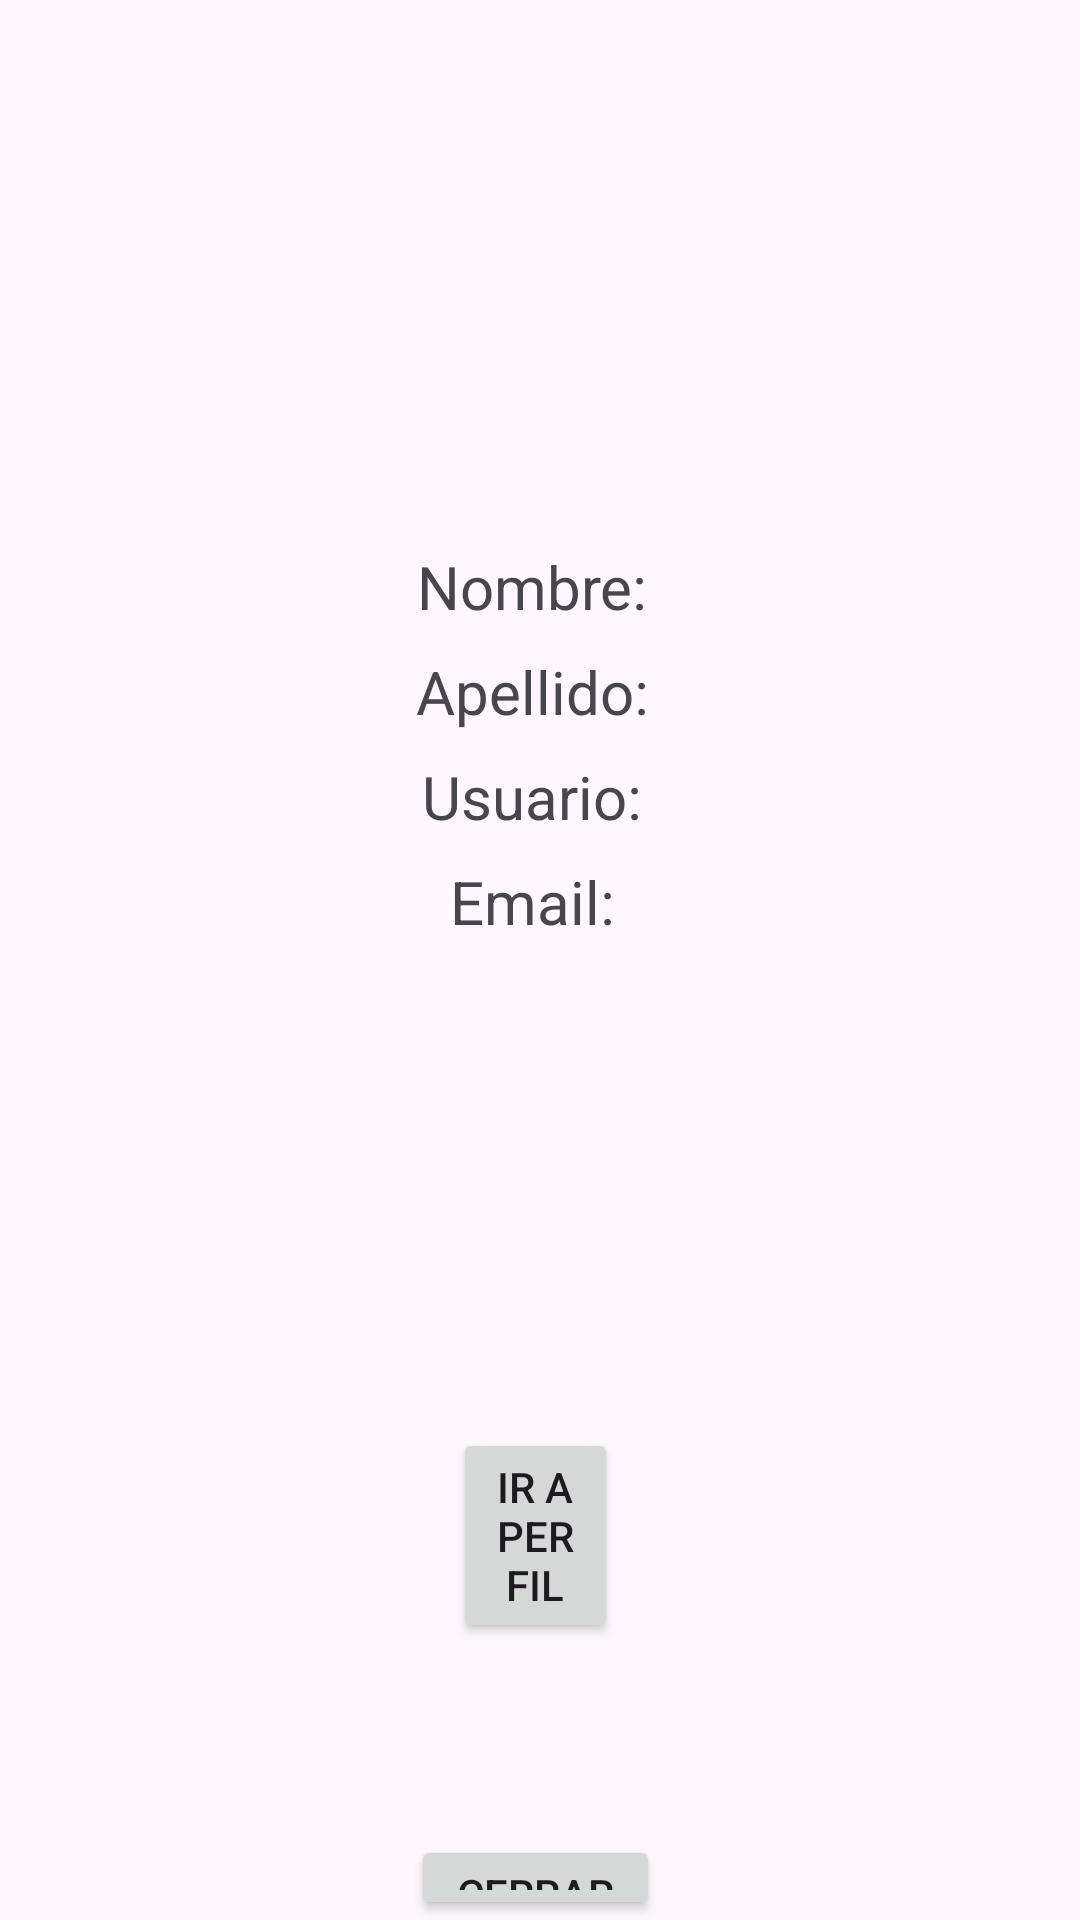

This screen was rendered from an Android layout file. Write that file and the resources it references.
<!-- AndroidManifest.xml: application theme Theme.ConectaMóvil -->
<!-- res/layout/activity_mostrar_datos.xml -->
<RelativeLayout xmlns:android="http://schemas.android.com/apk/res/android"
    xmlns:tools="http://schemas.android.com/tools"
    android:layout_width="match_parent"
    android:layout_height="match_parent"
    android:background="@drawable/profilebkg"
    tools:context=".MostrarDatosActivity">

    <ImageView
        android:id="@+id/imageViewFotoPerfil"
        android:layout_width="150dp"
        android:layout_height="150dp"
        android:layout_centerHorizontal="true"
        android:layout_marginTop="16dp"
        android:src="@drawable/imgperfil" />

    <TextView
        android:id="@+id/textViewNombre"
        android:layout_width="wrap_content"
        android:layout_height="wrap_content"
        android:textColor="@color/grey"
        android:textSize="20dp"
        android:layout_below="@id/imageViewFotoPerfil"
        android:layout_marginTop="16dp"
        android:layout_centerHorizontal="true"
        android:text="Nombre: " />

    <TextView
        android:id="@+id/textViewApellido"
        android:layout_width="wrap_content"
        android:layout_height="wrap_content"
        android:textColor="@color/grey"
        android:layout_below="@id/textViewNombre"
        android:layout_marginTop="8dp"
        android:textSize="20dp"
        android:layout_centerHorizontal="true"
        android:text="Apellido: " />

    <TextView
        android:id="@+id/textViewUsuario"
        android:layout_width="wrap_content"
        android:layout_height="wrap_content"
        android:textColor="@color/grey"
        android:textSize="20dp"
        android:layout_below="@id/textViewApellido"
        android:layout_marginTop="8dp"
        android:layout_centerHorizontal="true"
        android:text="Usuario: " />

    <TextView
        android:id="@+id/textViewEmail"
        android:layout_width="wrap_content"
        android:layout_height="wrap_content"
        android:textSize="20dp"
        android:textColor="@color/grey"
        android:layout_below="@id/textViewUsuario"
        android:layout_marginTop="8dp"
        android:layout_centerHorizontal="true"
        android:text="Email: " />

    <Button
        android:id="@+id/btnIrAPerfil"
        android:layout_width="wrap_content"
        android:layout_height="wrap_content"
        android:layout_below="@+id/textViewEmail"
        android:layout_alignParentStart="true"
        android:layout_alignParentEnd="true"
        android:layout_marginStart="151dp"
        android:layout_marginTop="162dp"
        android:layout_marginEnd="154dp"
        android:text="Ir a Perfil" />

    <Button
        android:id="@+id/btnCerrarSesion"
        android:layout_width="wrap_content"
        android:layout_height="wrap_content"
        android:layout_below="@+id/btnIrAPerfil"
        android:layout_alignParentStart="true"
        android:layout_alignParentEnd="true"
        android:layout_marginStart="137dp"
        android:layout_marginTop="64dp"
        android:layout_marginEnd="140dp"
        android:text="Cerrar Sesión" />

</RelativeLayout>
<!-- resources referenced by this layout -->
<resources>
  <style name="Theme.ConectaMóvil" parent="Base.Theme.ConectaMóvil" />
  <style name="Base.Theme.ConectaMóvil" parent="Theme.Material3.DayNight.NoActionBar">
          
          
      </style>
</resources>
